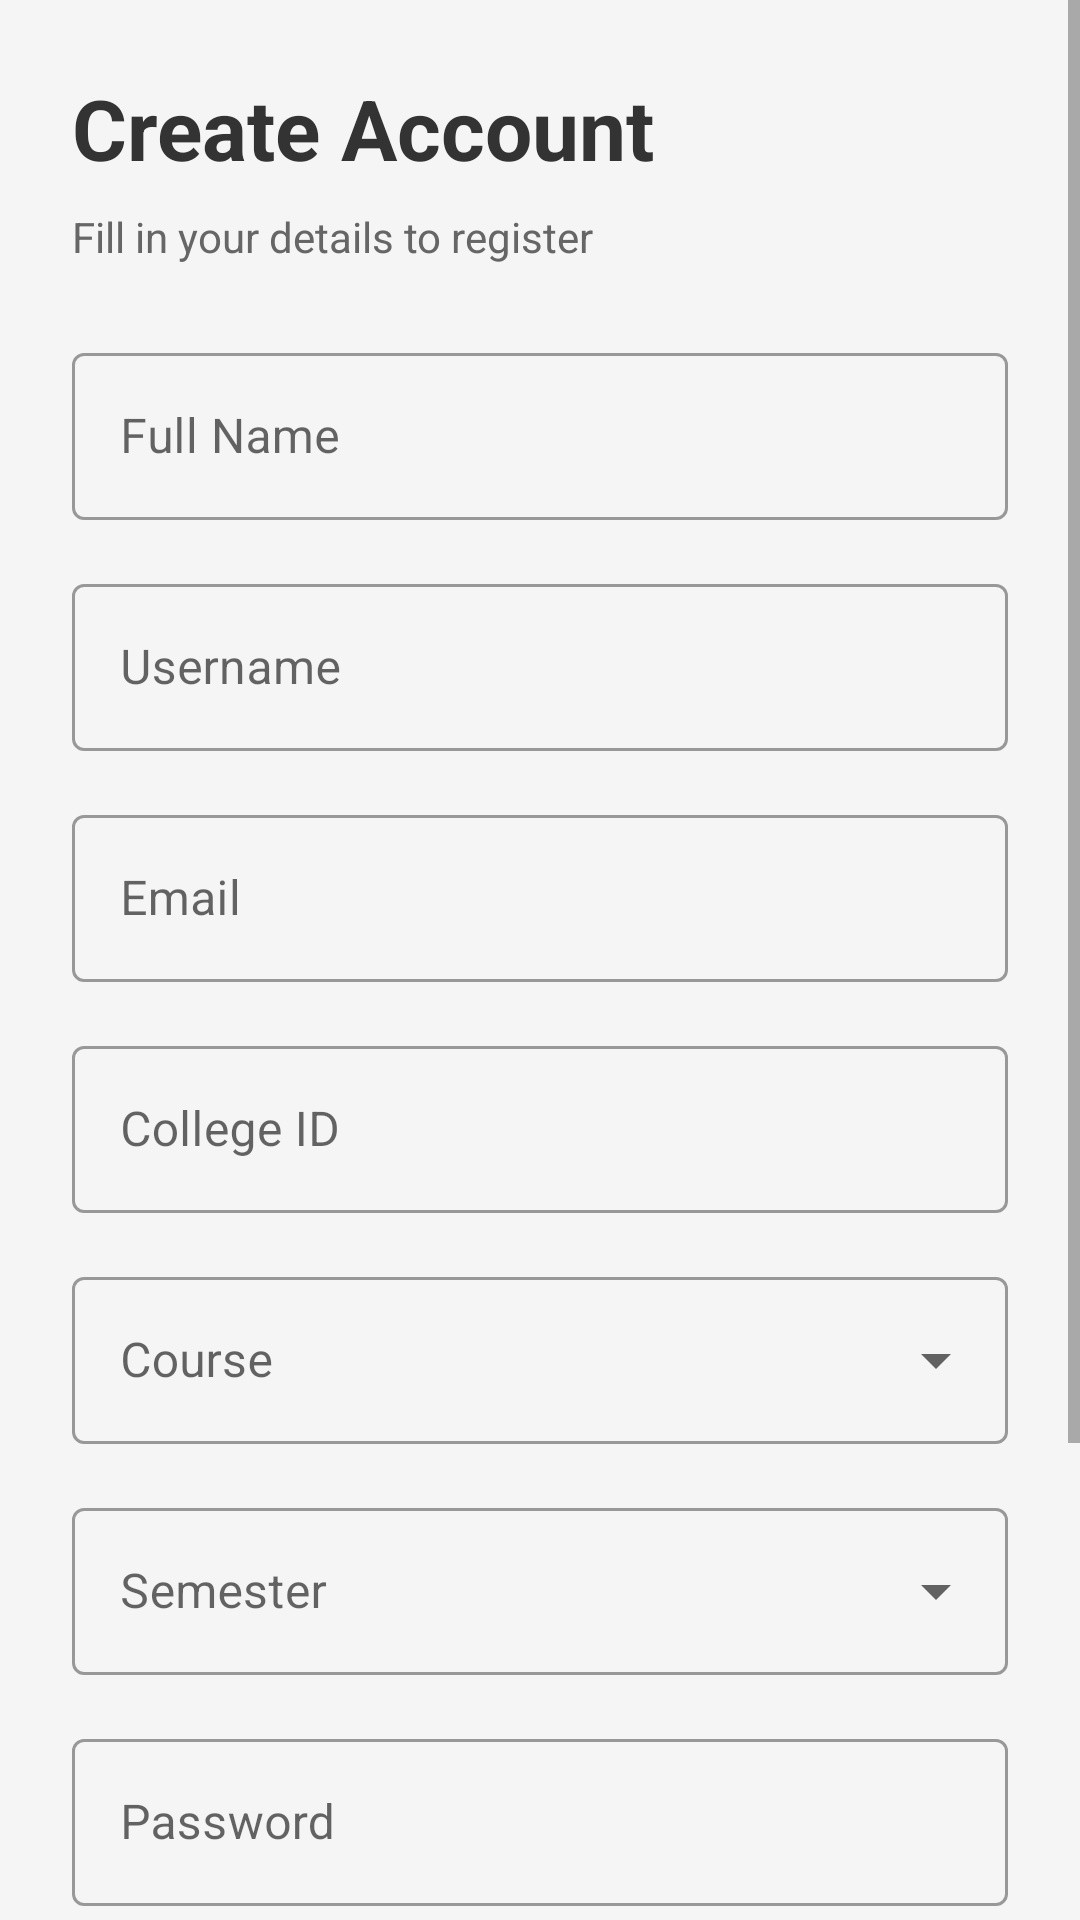

Layout XML and referenced resources for this Android screen:
<!-- AndroidManifest.xml: application theme Theme.CampusBuddy -->
<!-- res/layout/activity_register.xml -->
<?xml version="1.0" encoding="utf-8"?>
<ScrollView xmlns:android="http://schemas.android.com/apk/res/android"
    android:layout_width="match_parent"
    android:layout_height="match_parent"
    android:fillViewport="true"
    android:background="#F5F5F5">

    <LinearLayout
        android:layout_width="match_parent"
        android:layout_height="wrap_content"
        android:orientation="vertical"
        android:padding="24dp">

        <TextView
            android:layout_width="wrap_content"
            android:layout_height="wrap_content"
            android:text="Create Account"
            android:textSize="28sp"
            android:textStyle="bold"
            android:textColor="#333333"
            android:layout_marginBottom="8dp"/>

        <TextView
            android:layout_width="wrap_content"
            android:layout_height="wrap_content"
            android:text="Fill in your details to register"
            android:textSize="14sp"
            android:textColor="#666666"
            android:layout_marginBottom="24dp"/>

        <com.google.android.material.textfield.TextInputLayout
            android:layout_width="match_parent"
            android:layout_height="wrap_content"
            android:layout_marginBottom="16dp"
            style="@style/Widget.MaterialComponents.TextInputLayout.OutlinedBox">
            <com.google.android.material.textfield.TextInputEditText
                android:id="@+id/fullNameInput"
                android:layout_width="match_parent"
                android:layout_height="wrap_content"
                android:hint="Full Name"
                android:inputType="textPersonName"/>
        </com.google.android.material.textfield.TextInputLayout>

        <com.google.android.material.textfield.TextInputLayout
            android:layout_width="match_parent"
            android:layout_height="wrap_content"
            android:layout_marginBottom="16dp"
            style="@style/Widget.MaterialComponents.TextInputLayout.OutlinedBox">
            <com.google.android.material.textfield.TextInputEditText
                android:id="@+id/usernameInput"
                android:layout_width="match_parent"
                android:layout_height="wrap_content"
                android:hint="Username"
                android:inputType="text"/>
        </com.google.android.material.textfield.TextInputLayout>

        <com.google.android.material.textfield.TextInputLayout
            android:layout_width="match_parent"
            android:layout_height="wrap_content"
            android:layout_marginBottom="16dp"
            style="@style/Widget.MaterialComponents.TextInputLayout.OutlinedBox">
            <com.google.android.material.textfield.TextInputEditText
                android:id="@+id/emailInput"
                android:layout_width="match_parent"
                android:layout_height="wrap_content"
                android:hint="Email"
                android:inputType="textEmailAddress"/>
        </com.google.android.material.textfield.TextInputLayout>

        <com.google.android.material.textfield.TextInputLayout
            android:layout_width="match_parent"
            android:layout_height="wrap_content"
            android:layout_marginBottom="16dp"
            style="@style/Widget.MaterialComponents.TextInputLayout.OutlinedBox">
            <com.google.android.material.textfield.TextInputEditText
                android:id="@+id/collegeIdInput"
                android:layout_width="match_parent"
                android:layout_height="wrap_content"
                android:hint="College ID"
                android:inputType="text"/>
        </com.google.android.material.textfield.TextInputLayout>

        <com.google.android.material.textfield.TextInputLayout
            android:layout_width="match_parent"
            android:layout_height="wrap_content"
            android:layout_marginBottom="16dp"
            style="@style/Widget.MaterialComponents.TextInputLayout.OutlinedBox.ExposedDropdownMenu">
            <AutoCompleteTextView
                android:id="@+id/courseSpinner"
                android:layout_width="match_parent"
                android:layout_height="wrap_content"
                android:hint="Course"
                android:inputType="none"/>
        </com.google.android.material.textfield.TextInputLayout>

        <com.google.android.material.textfield.TextInputLayout
            android:layout_width="match_parent"
            android:layout_height="wrap_content"
            android:layout_marginBottom="16dp"
            style="@style/Widget.MaterialComponents.TextInputLayout.OutlinedBox.ExposedDropdownMenu">
            <AutoCompleteTextView
                android:id="@+id/semesterSpinner"
                android:layout_width="match_parent"
                android:layout_height="wrap_content"
                android:hint="Semester"
                android:inputType="none"/>
        </com.google.android.material.textfield.TextInputLayout>

        <com.google.android.material.textfield.TextInputLayout
            android:layout_width="match_parent"
            android:layout_height="wrap_content"
            android:layout_marginBottom="16dp"
            style="@style/Widget.MaterialComponents.TextInputLayout.OutlinedBox">
            <com.google.android.material.textfield.TextInputEditText
                android:id="@+id/passwordInput"
                android:layout_width="match_parent"
                android:layout_height="wrap_content"
                android:hint="Password"
                android:inputType="textPassword"/>
        </com.google.android.material.textfield.TextInputLayout>

        <com.google.android.material.textfield.TextInputLayout
            android:layout_width="match_parent"
            android:layout_height="wrap_content"
            android:layout_marginBottom="24dp"
            style="@style/Widget.MaterialComponents.TextInputLayout.OutlinedBox">
            <com.google.android.material.textfield.TextInputEditText
                android:id="@+id/confirmPasswordInput"
                android:layout_width="match_parent"
                android:layout_height="wrap_content"
                android:hint="Confirm Password"
                android:inputType="textPassword"/>
        </com.google.android.material.textfield.TextInputLayout>

        <com.google.android.material.button.MaterialButton
            android:id="@+id/registerButton"
            android:layout_width="match_parent"
            android:layout_height="56dp"
            android:text="Register"
            android:textSize="16sp"
            style="@style/Widget.MaterialComponents.Button"/>

        <TextView
            android:id="@+id/loginLink"
            android:layout_width="wrap_content"
            android:layout_height="wrap_content"
            android:text="Already have an account? Sign in"
            android:textColor="#6200EA"
            android:textSize="14sp"
            android:layout_gravity="center"
            android:layout_marginTop="16dp"
            android:clickable="true"
            android:focusable="true"/>
    </LinearLayout>
</ScrollView>
<!-- resources referenced by this layout -->
<resources>
  <style name="Theme.CampusBuddy" parent="Theme.MaterialComponents.DayNight.DarkActionBar">
          <item name="colorPrimary">@color/accent</item>
          <item name="colorPrimaryVariant">@color/accent_hover</item>
          <item name="colorOnPrimary">@color/white</item>
          <item name="colorSecondary">@color/teal_200</item>
          <item name="colorSecondaryVariant">@color/teal_700</item>
          <item name="colorOnSecondary">@color/black</item>
          <item name="android:statusBarColor">@color/primary_dark</item>
          <item name="android:windowBackground">@color/background</item>
      </style>
  <color name="accent">#3B82F6</color>
  <color name="accent_hover">#2563EB</color>
  <color name="white">#FFFFFFFF</color>
  <color name="teal_200">#FF03DAC5</color>
  <color name="teal_700">#FF018786</color>
  <color name="black">#FF000000</color>
  <color name="primary_dark">#0F172A</color>
  <color name="background">#1E293B</color>
</resources>
